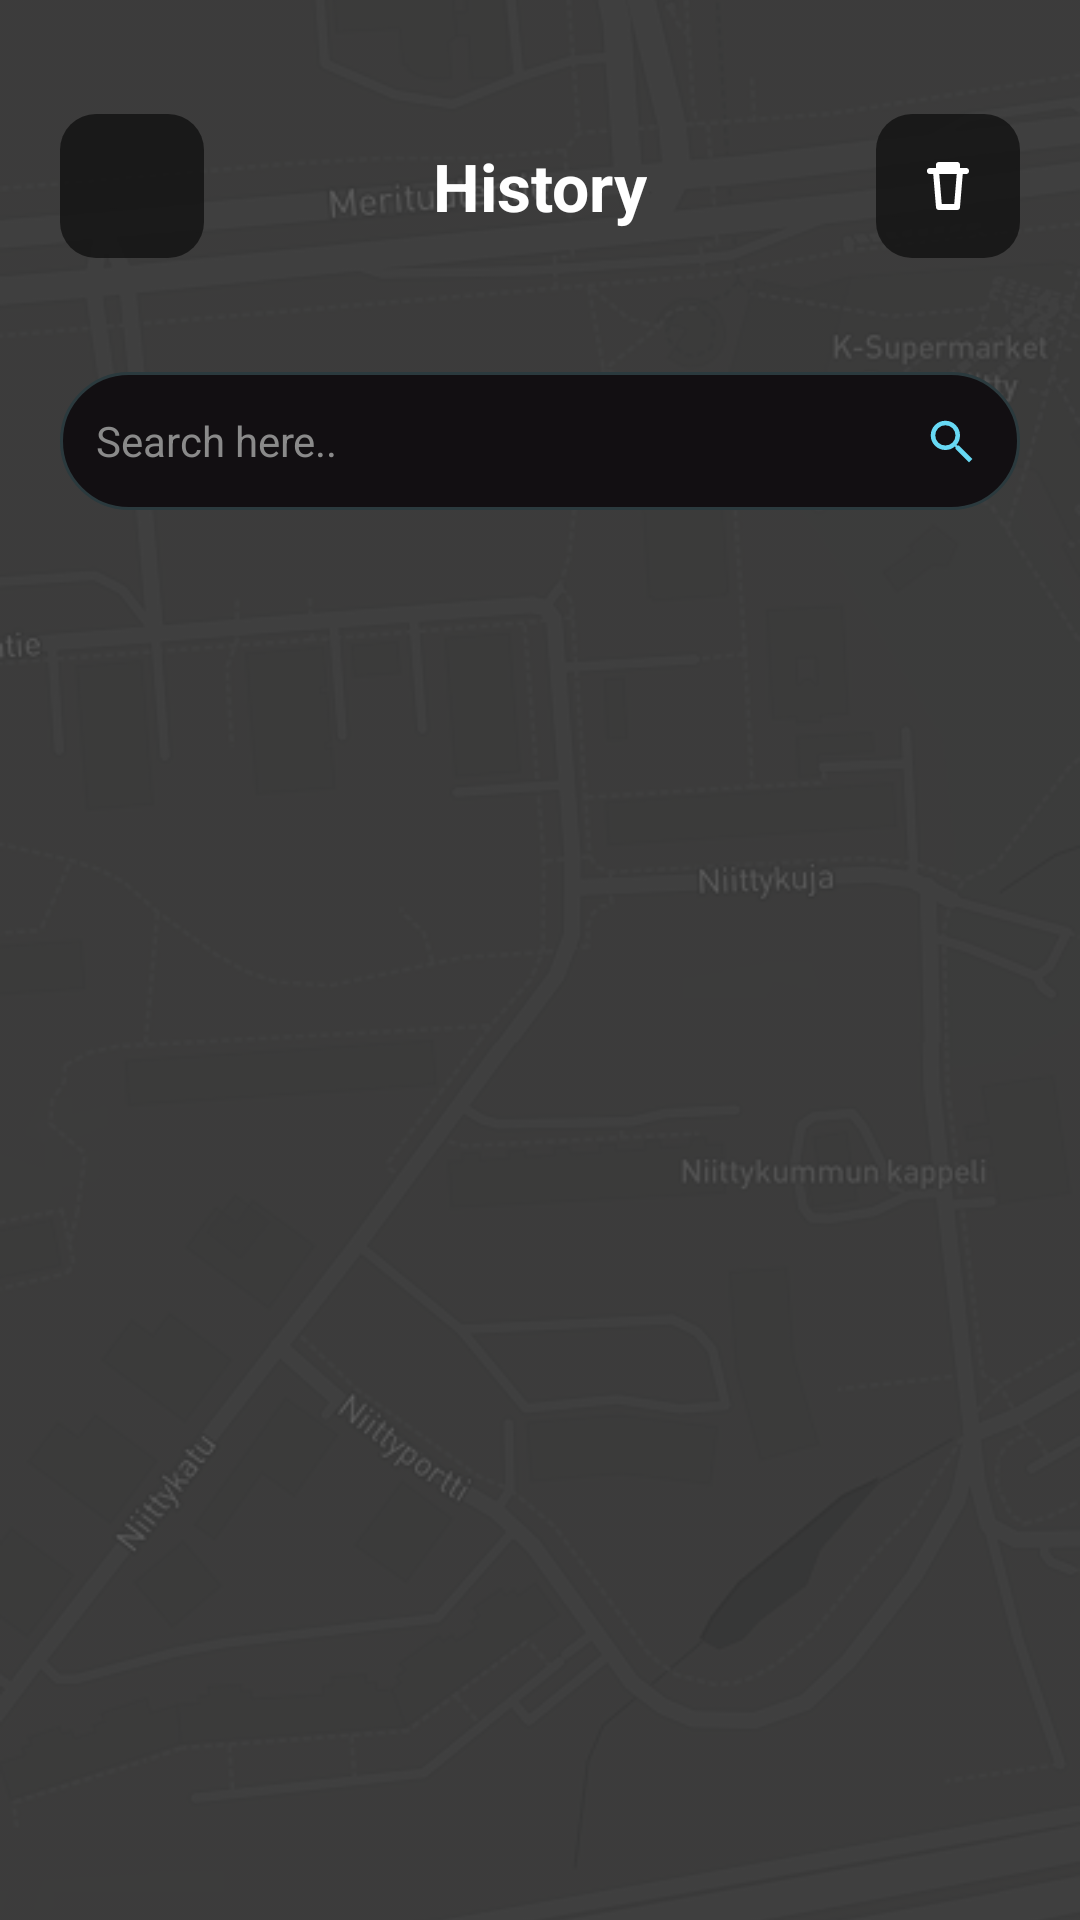

Android layout source for this screen:
<!-- AndroidManifest.xml: application theme Theme.RiideIn -->
<!-- res/layout/activity_history.xml -->
<?xml version="1.0" encoding="utf-8"?>
<FrameLayout xmlns:android="http://schemas.android.com/apk/res/android"
    xmlns:app="http://schemas.android.com/apk/res-auto"
    xmlns:tools="http://schemas.android.com/tools"
    android:layout_width="match_parent"
    android:layout_height="match_parent"
    tools:context=".activities.HistoryActivity">

    <ImageView
        android:id="@+id/mapBackground"
        android:layout_width="match_parent"
        android:layout_height="match_parent"
        android:contentDescription="@null"
        android:scaleType="centerCrop"
        android:src="@drawable/map_bg" />

    <View
        android:layout_width="match_parent"
        android:layout_height="match_parent"
        android:background="#99000000" />

    <LinearLayout
        android:layout_width="match_parent"
        android:layout_height="match_parent"
        android:orientation="vertical"
        android:paddingStart="20dp"
        android:paddingTop="34dp"
        android:paddingEnd="20dp"
        android:paddingBottom="20dp">

        <RelativeLayout
            android:layout_width="match_parent"
            android:layout_height="56dp">

            <ImageButton
                android:id="@+id/backButton"
                android:layout_width="48dp"
                android:layout_height="48dp"
                android:layout_alignParentStart="true"
                android:layout_centerVertical="true"
                android:background="@drawable/round_dark_button_bg"
                android:contentDescription="@string/back"
                android:padding="12dp"
                android:src="@drawable/ic_back_custom"
                app:tint="@android:color/white" />

            <TextView
                android:id="@+id/titleText"
                android:layout_width="wrap_content"
                android:layout_height="wrap_content"
                android:layout_centerInParent="true"
                android:text="@string/history"
                android:textColor="@android:color/white"
                android:textSize="22sp"
                android:textStyle="bold" />

            <ImageButton
                android:id="@+id/deleteButton"
                android:layout_width="48dp"
                android:layout_height="48dp"
                android:layout_alignParentEnd="true"
                android:layout_centerVertical="true"
                android:background="@drawable/round_dark_button_bg"
                android:contentDescription="@string/delete"
                android:padding="12dp"
                android:src="@drawable/ic_delete_custom"
                app:tint="@android:color/white" />

        </RelativeLayout>

        <View
            android:layout_width="match_parent"
            android:layout_height="34dp" />

        <RelativeLayout
            android:layout_width="match_parent"
            android:layout_height="46dp"
            android:background="@drawable/history_search_bg"
            android:paddingStart="12dp"
            android:paddingEnd="12dp">

            <ImageView
                android:id="@+id/searchIcon"
                android:layout_width="22dp"
                android:layout_height="22dp"
                android:layout_alignParentEnd="true"
                android:layout_centerVertical="true"
                android:clickable="true"
                android:contentDescription="@string/search_here"
                android:focusable="true"
                android:padding="2dp"
                android:src="@drawable/ic_history_search"
                app:tint="#67D9F4" />

            <EditText
                android:id="@+id/searchEditText"
                android:layout_width="match_parent"
                android:layout_height="match_parent"
                android:layout_toStartOf="@id/searchIcon"
                android:layout_marginEnd="10dp"
                android:background="@android:color/transparent"
                android:gravity="center_vertical"
                android:hint="@string/search_here"
                android:imeOptions="actionSearch"
                android:inputType="text"
                android:singleLine="true"
                android:textColor="@android:color/white"
                android:textColorHint="#8A8A8A"
                android:textSize="14sp" />

        </RelativeLayout>

        <View
            android:layout_width="match_parent"
            android:layout_height="18dp" />

        <TextView
            android:id="@+id/emptyStateText"
            android:layout_width="match_parent"
            android:layout_height="wrap_content"
            android:gravity="center"
            android:paddingTop="32dp"
            android:text="No history found"
            android:textColor="#BDBDBD"
            android:textSize="16sp"
            android:visibility="gone" />

        <ScrollView
            android:layout_width="match_parent"
            android:layout_height="0dp"
            android:layout_weight="1"
            android:scrollbars="none">

            <LinearLayout
                android:id="@+id/historyContainer"
                android:layout_width="match_parent"
                android:layout_height="wrap_content"
                android:orientation="vertical" />

        </ScrollView>

    </LinearLayout>

</FrameLayout>
<!-- resources referenced by this layout -->
<resources>
  <!-- drawable history_search_bg (drawable) -->
  <?xml version="1.0" encoding="utf-8"?>
  <shape xmlns:android="http://schemas.android.com/apk/res/android">
      <corners android:radius="24dp" />
      <stroke
          android:width="1dp"
          android:color="#2B3A3E" />
      <solid android:color="#120F12" />
  </shape>
  <!-- drawable ic_delete_custom (drawable) -->
  <vector xmlns:android="http://schemas.android.com/apk/res/android"
      android:width="24dp"
      android:height="24dp"
      android:viewportWidth="24"
      android:viewportHeight="24">
  
      <path
          android:fillColor="#00000000"
          android:pathData="M6,7h12M9,7V5h6v2M8,7l1,12h6l1,-12"
          android:strokeColor="@android:color/white"
          android:strokeLineCap="round"
          android:strokeLineJoin="round"
          android:strokeWidth="2" />
  </vector>
  <!-- drawable ic_history_search (drawable) -->
  <?xml version="1.0" encoding="utf-8"?>
  <vector xmlns:android="http://schemas.android.com/apk/res/android"
      android:width="24dp"
      android:height="24dp"
      android:viewportWidth="24"
      android:viewportHeight="24">
      <path
          android:fillColor="#67D9F4"
          android:pathData="M15.5,14h-0.79l-0.28,-0.27A6.47,6.47 0,0 0,16 9.5 6.5,6.5 0,1 0,9.5 16a6.47,6.47 0,0 0,4.23 -1.57l0.27,0.28v0.79L20,21.5 21.5,20zM9.5,14A4.5,4.5 0,1 1,14 9.5 4.5,4.5 0,0 1,9.5 14z"/>
  </vector>
  <!-- drawable map_bg: png bitmap (drawable, 128419 bytes) -->
  <!-- drawable round_dark_button_bg (drawable) -->
  <?xml version="1.0" encoding="utf-8"?>
  <shape xmlns:android="http://schemas.android.com/apk/res/android">
      <solid android:color="#CC111111" />
      <corners android:radius="12dp" />
  </shape>
  <string name="back">Back</string>
  <string name="delete">Delete</string>
  <string name="history">History</string>
  <string name="search_here">Search here..</string>
  <style name="Theme.RiideIn" parent="Theme.AppCompat.Light.NoActionBar" />
</resources>
